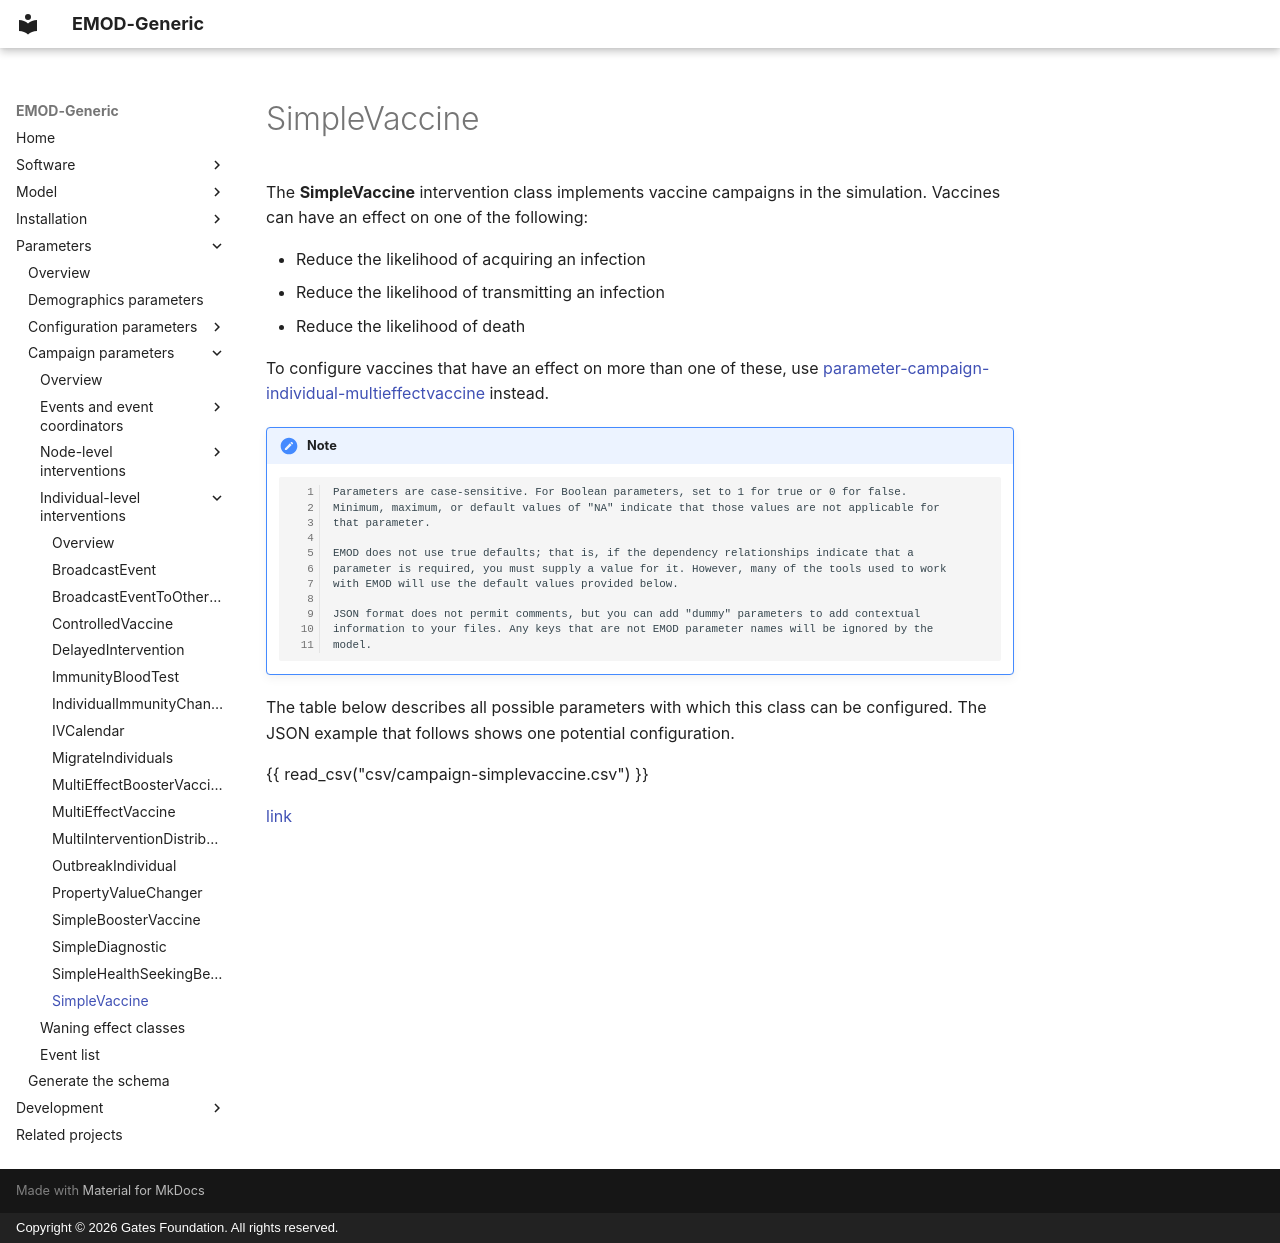

repository: EMOD-Hub/EMOD-Generic · page: md_parameter/parameter-campaign-individual-simplevaccine/index.html · generator: mkdocs · copyright: Copyright © 2026 Gates Foundation. All rights reserved.

# SimpleVaccine

The **SimpleVaccine** intervention class implements vaccine campaigns in the simulation. Vaccines can have
an effect on one of the following:

* Reduce the likelihood of acquiring an infection
* Reduce the likelihood of transmitting an infection
* Reduce the likelihood of death

To configure vaccines that have an effect on more than one of these, use
[parameter-campaign-individual-multieffectvaccine](parameter-campaign-individual-multieffectvaccine.md) instead.

!!! note

        Parameters are case-sensitive. For Boolean parameters, set to 1 for true or 0 for false.
        Minimum, maximum, or default values of "NA" indicate that those values are not applicable for
        that parameter.

        EMOD does not use true defaults; that is, if the dependency relationships indicate that a 
        parameter is required, you must supply a value for it. However, many of the tools used to work 
        with EMOD will use the default values provided below.

        JSON format does not permit comments, but you can add "dummy" parameters to add contextual
        information to your files. Any keys that are not EMOD parameter names will be ignored by the
        model.

The table below describes all possible parameters with which this class can be configured. The JSON
example that follows shows one potential configuration.

{{ read_csv("csv/campaign-simplevaccine.csv") }}

[link](../json/campaign-simplevaccine.json)
